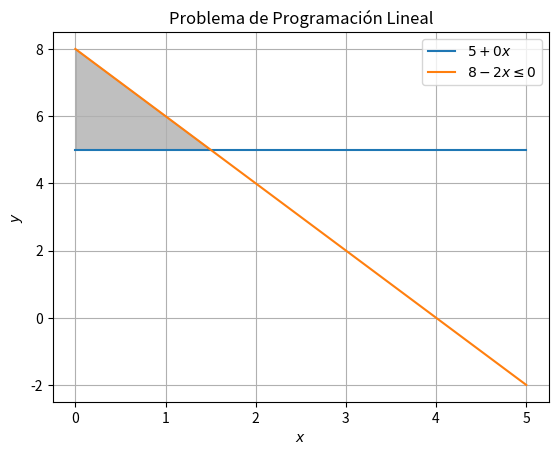

Source code (Python):
# Importamos la librería NumPy para operaciones matemáticas y manejo de arreglos.
import numpy as np
# Importamos la librería Matplotlib para crear gráficos.
import matplotlib.pyplot as plt

# Definimos dos funciones que representan las restricciones del problema de programación lineal.
def f1(x):
    # La primera restricción es constante e igual a 5.
    return 5 + 0*x

def f2(x):
    # La segunda restricción depende de x y decrece linealmente desde 8.
    return 8 - 2*x

# Generamos un rango de valores para x, desde 0 hasta 5, con 100 puntos en el intervalo.
x_values = np.linspace(0, 5, 100)

# Graficamos las dos restricciones.
plt.plot(x_values, f1(x_values), label=r'$5+0x$')  # Gráfico de la primera restricción.
plt.plot(x_values, f2(x_values), label=r'$8-2x \leq 0$')  # Gráfico de la segunda restricción.

# Rellenamos el área entre las dos funciones, donde la primera es menor o igual que la segunda,
# lo que representa la región factible del problema de programación lineal.
plt.fill_between(x_values, f1(x_values), f2(x_values), where=(f1(x_values) <= f2(x_values)), color='gray', alpha=0.5)

# Etiquetamos los ejes x e y del gráfico.
plt.xlabel('$x$')
plt.ylabel('$y$')

# Añadimos un título y una leyenda al gráfico.
plt.title('Problema de Programación Lineal')
plt.legend()

# Habilitamos la cuadrícula en el gráfico para facilitar la lectura.
plt.grid(True)

# Mostramos el gráfico.
plt.show()
